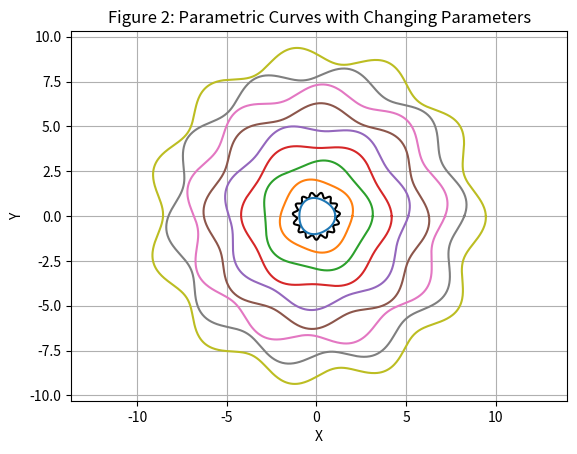

Write the Python code that produced this figure.
import numpy as np
import matplotlib.pyplot as plt

# Question 4 - Python Practice
# a) Create a vector t from 0 to pi incrementing by pi/30

t = np.linspace(0, np.pi, 31)

# Create a vector y = cos(t)
y = np.cos(t)

# Compute a sum
start = 1
end = len(t)
S = 0
print(t[1])

for i in range(start, end):
    S = S + t[i]*y[i]

print('the sum is: ', S)

# b) Wavy circles, plot parametric curves

# define parameter
theta = np.linspace(0,2*np.pi,1000)
# define constants
R = 1.2
deltaR = 0.1
f = 15
p = 0

x = R*(1+deltaR*np.sin(f*theta+p))*np.cos(theta)
y = R*(1+deltaR*np.sin(f*theta+p))*np.sin(theta)

plt.plot(x, y, 'k')
plt.xlabel('X')
plt.ylabel('Y')
plt.title('Figure 1: Parametric Curve')
plt.axis('equal')
plt.grid(True)
plt.savefig('HW2_4bi.png')

# Do it again but fudge with all the constants in a for loop

def x_ii(theta_ii, R_ii, deltaR_ii, f_ii, p_ii): return R_ii*(1+deltaR_ii*np.sin(f_ii*theta_ii+p_ii))*np.cos(theta_ii)


def y_ii(theta_ii, R_ii, deltaR_ii, f_ii, p_ii): return R_ii*(1+deltaR_ii*np.sin(f_ii*theta_ii+p_ii))*np.sin(theta_ii)

start = None
end = None

start = 1
end = 10

for j in range(start, end):
    R_ii = j
    deltaR_ii = 0.05
    f_ii = 2 + j
    p_ii = np.random.uniform(0,2)

    x_temp = x_ii(theta, R_ii, deltaR_ii, f_ii, p_ii)
    y_temp = y_ii(theta, R_ii, deltaR_ii, f_ii, p_ii)

    # do the same plot
    plt.plot(x_temp,y_temp)

plt.xlabel('X')
plt.ylabel('Y')
plt.title('Figure 2: Parametric Curves with Changing Parameters')
plt.axis('equal')
plt.grid(True)
#plt.show()
plt.savefig('HW2_4bii.png')